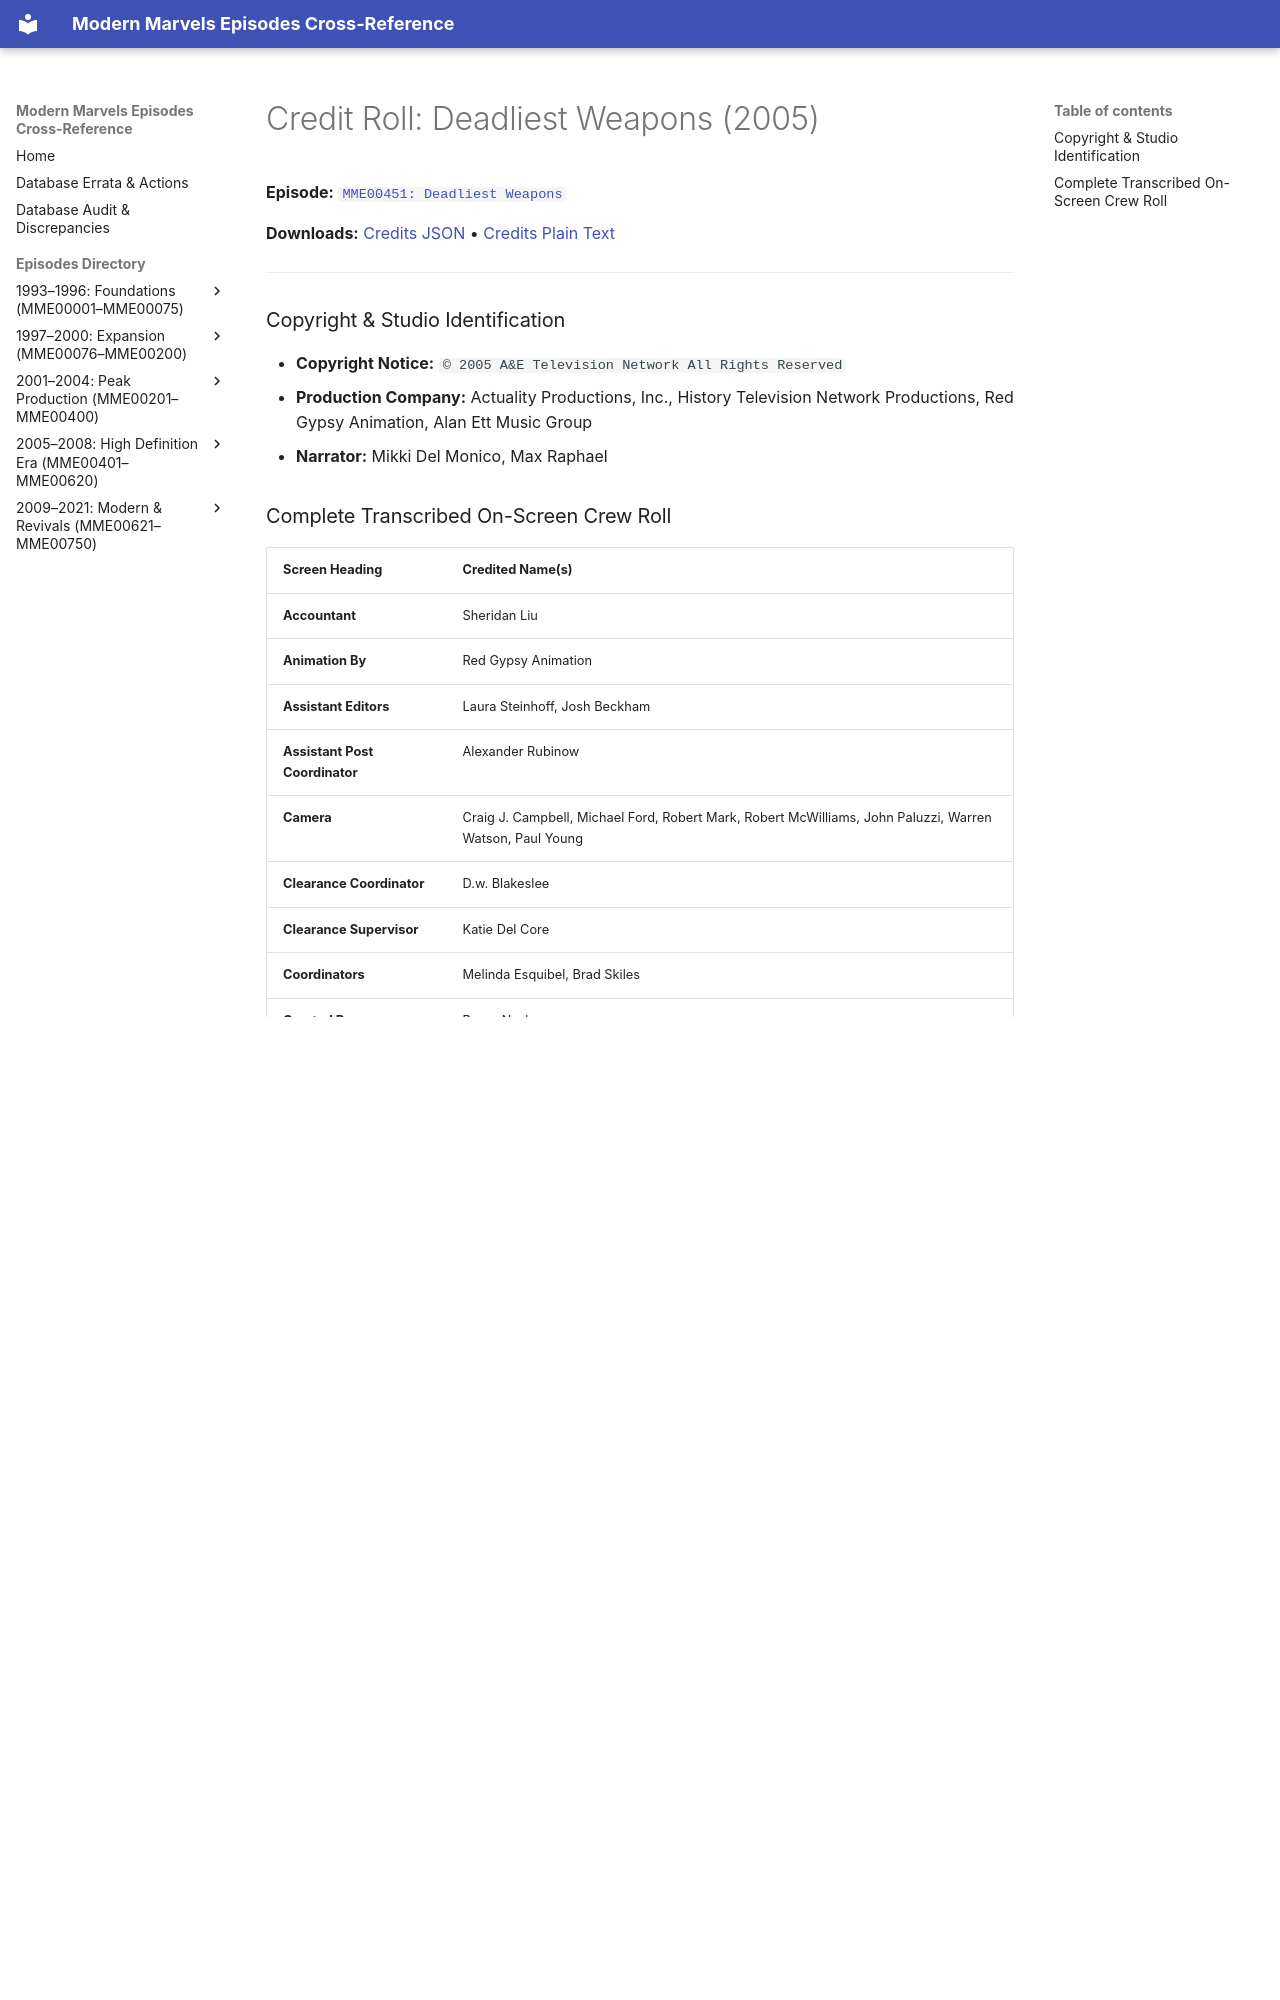

repository: ModernMarvelsFan/ModernMarvels · page: credits/MME00451-credits/index.html · generator: mkdocs

# Credit Roll: Deadliest Weapons (2005)
**Episode:** [`MME00451: Deadliest Weapons`](../episodes/MME00451.md)

**Downloads:** [Credits JSON](json/MME00451-credits.json) • [Credits Plain Text](txt/MME00451-credits.txt)

---

### Copyright & Studio Identification
* **Copyright Notice:** `© 2005 A&E Television Network All Rights Reserved`
* **Production Company:** Actuality Productions, Inc., History Television Network Productions, Red Gypsy Animation, Alan Ett Music Group
* **Narrator:** Mikki Del Monico, Max Raphael
